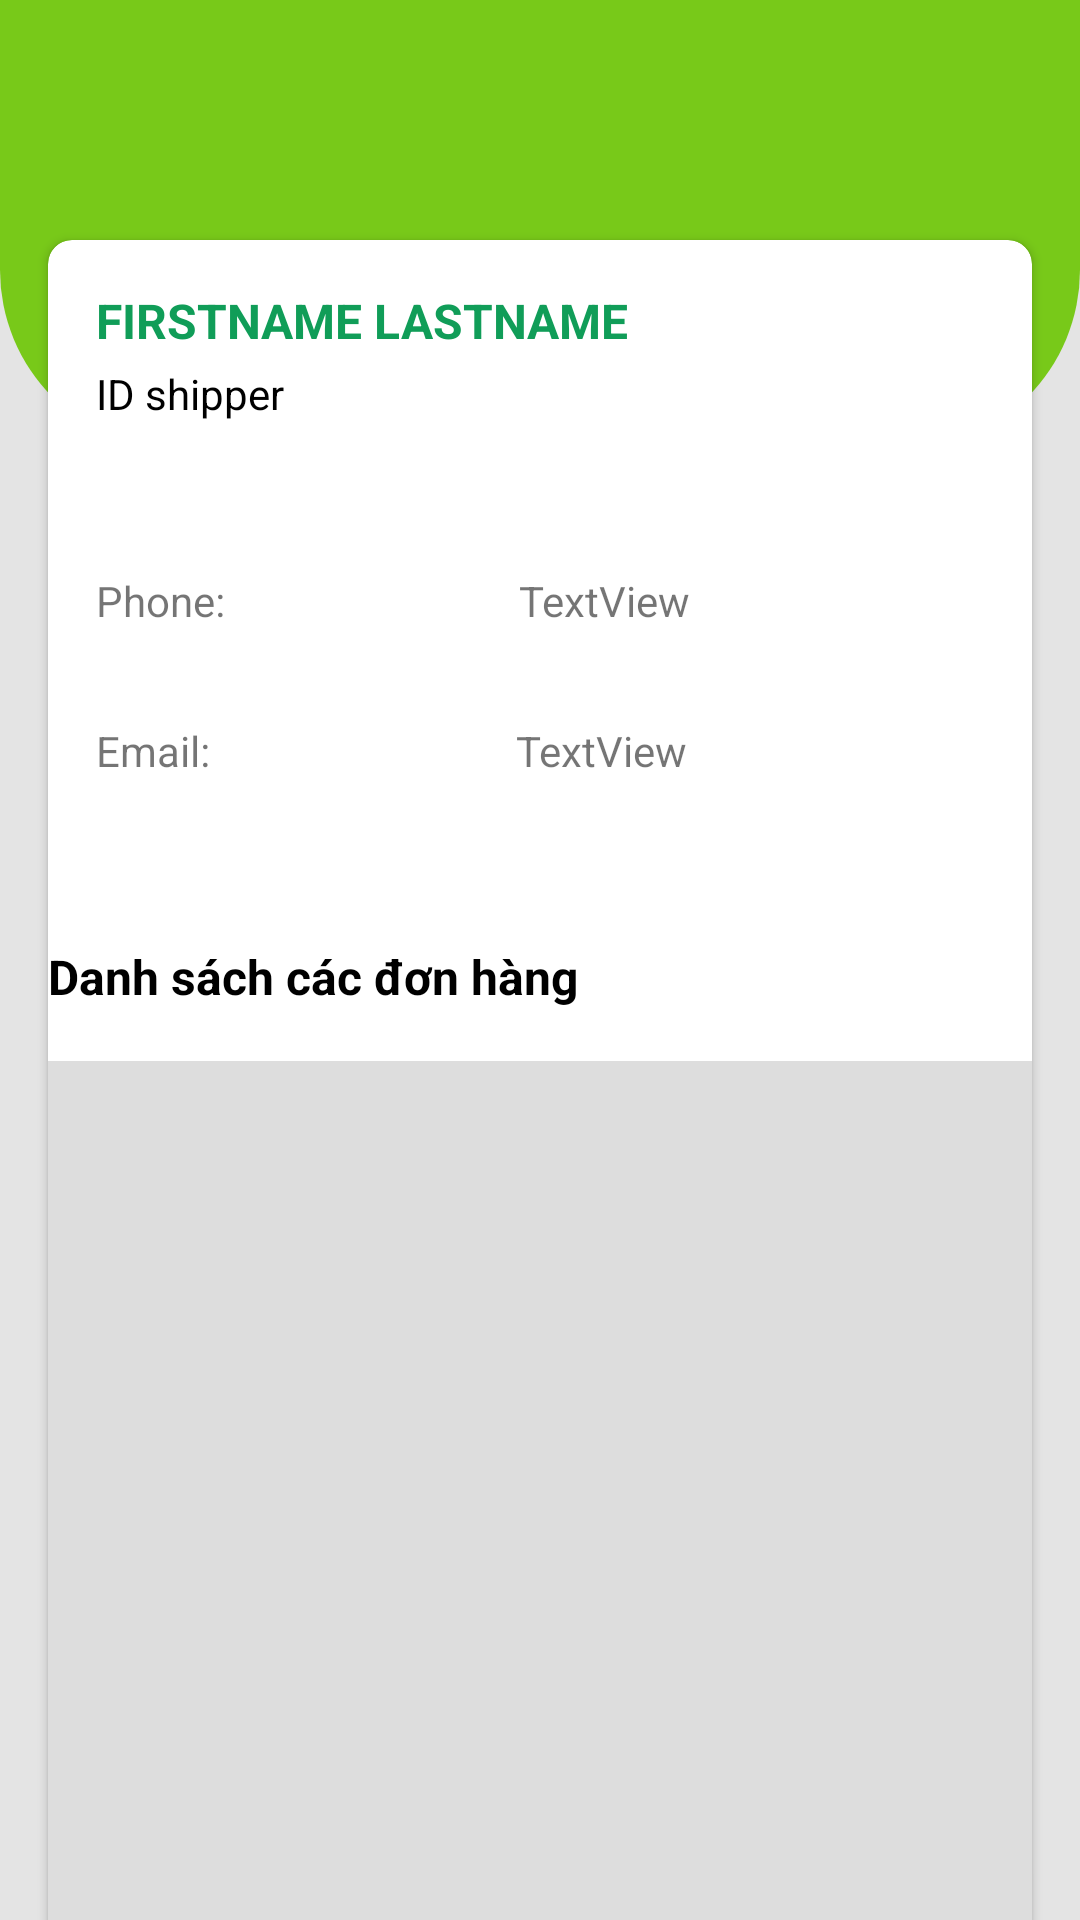

Layout XML and referenced resources for this Android screen:
<!-- AndroidManifest.xml: application theme Theme.ShopFruits -->
<!-- res/layout/shipper_order.xml -->
<?xml version="1.0" encoding="utf-8"?>
<androidx.constraintlayout.widget.ConstraintLayout xmlns:android="http://schemas.android.com/apk/res/android"
    xmlns:app="http://schemas.android.com/apk/res-auto"
    xmlns:tools="http://schemas.android.com/tools"
    android:layout_width="match_parent"
    android:layout_height="match_parent"
    android:background="#e4e4e4"

    tools:ignore="HardcodedText">

    <androidx.constraintlayout.widget.ConstraintLayout
        android:layout_width="match_parent"
        android:layout_height="150dp"
        android:background="@drawable/profile"
        app:layout_constraintEnd_toEndOf="parent"
        app:layout_constraintStart_toStartOf="parent"
        app:layout_constraintTop_toTopOf="parent">

    </androidx.constraintlayout.widget.ConstraintLayout>

    <androidx.cardview.widget.CardView
        android:id="@+id/cardView"
        android:layout_width="match_parent"
        android:layout_height="wrap_content"
        android:layout_marginStart="16dp"
        android:layout_marginTop="80dp"
        android:layout_marginEnd="16dp"
        android:elevation="12dp"
        app:cardCornerRadius="8dp"
        app:layout_constraintEnd_toEndOf="parent"
        app:layout_constraintHorizontal_bias="0.0"
        app:layout_constraintStart_toStartOf="parent"
        app:layout_constraintTop_toTopOf="parent">

        <androidx.constraintlayout.widget.ConstraintLayout
            android:layout_width="match_parent"
            android:layout_height="wrap_content">

            <LinearLayout
                android:id="@+id/linearLayout8"
                android:layout_width="match_parent"
                android:layout_height="118dp"
                android:layout_marginStart="16dp"
                android:layout_marginTop="50dp"
                android:layout_marginEnd="16dp"
                android:orientation="vertical"
                app:layout_constraintEnd_toEndOf="parent"
                app:layout_constraintStart_toStartOf="parent"
                app:layout_constraintTop_toBottomOf="@+id/profile_id">

                <LinearLayout
                    android:layout_width="match_parent"
                    android:layout_height="50dp"
                    android:orientation="horizontal">

                    <TextView
                        android:id="@+id/textView19"
                        android:layout_width="wrap_content"
                        android:layout_height="match_parent"
                        android:layout_weight="1"
                        android:text="Phone:" />

                    <TextView
                        android:id="@+id/profile_phone"
                        android:layout_width="wrap_content"
                        android:layout_height="match_parent"
                        android:layout_weight="1"
                        android:text="TextView" />
                </LinearLayout>

                <LinearLayout
                    android:layout_width="match_parent"
                    android:layout_height="50dp"
                    android:orientation="horizontal">

                    <TextView
                        android:id="@+id/textView14"
                        android:layout_width="wrap_content"
                        android:layout_height="match_parent"
                        android:layout_weight="1"
                        android:text="Email: " />

                    <TextView
                        android:id="@+id/profile_email"
                        android:layout_width="wrap_content"
                        android:layout_height="match_parent"
                        android:layout_weight="1"
                        android:text="TextView" />
                </LinearLayout>

                <LinearLayout
                    android:layout_width="match_parent"
                    android:layout_height="wrap_content"

                    android:orientation="horizontal" />

            </LinearLayout>

            <TextView
                android:id="@+id/profile_name"
                android:layout_width="wrap_content"
                android:layout_height="wrap_content"
                android:layout_marginStart="16dp"
                android:layout_marginTop="16dp"
                android:text="FIRSTNAME LASTNAME"
                android:textAllCaps="true"
                android:textColor="#109D58"
                android:textSize="16sp"
                android:textStyle="bold"
                app:layout_constraintStart_toStartOf="parent"
                app:layout_constraintTop_toTopOf="parent" />

            <TextView
                android:id="@+id/profile_id"
                android:layout_width="wrap_content"
                android:layout_height="wrap_content"
                android:layout_marginTop="4dp"
                android:text="ID shipper"
                android:textColor="@android:color/black"
                android:textSize="14sp"
                app:layout_constraintStart_toStartOf="@+id/profile_name"
                app:layout_constraintTop_toBottomOf="@+id/profile_name" />


            <ImageView
                android:id="@+id/profile_avatar"
                android:layout_width="50dp"
                android:layout_height="50dp"
                android:layout_marginTop="16dp"
                android:layout_marginEnd="16dp"
                android:background="@drawable/avatar"
                app:layout_constraintEnd_toEndOf="parent"
                app:layout_constraintTop_toTopOf="parent"
                tools:srcCompat="@tools:sample/avatars" />

            <androidx.constraintlayout.widget.ConstraintLayout
                android:layout_width="match_parent"
                android:layout_height="380dp"
                android:layout_marginTop="6dp"
                app:layout_constraintEnd_toEndOf="parent"
                app:layout_constraintStart_toStartOf="parent"
                app:layout_constraintTop_toBottomOf="@+id/linearLayout8">

                <TextView
                    android:id="@+id/textView16"
                    android:layout_width="match_parent"
                    android:layout_height="39dp"
                    android:text="Danh sách các đơn hàng"
                    android:textSize="16sp"
                    android:textStyle="bold"
                    android:textColor="@color/black"
                    android:layout_marginBottom="8dp"

                    app:layout_constraintStart_toStartOf="parent"
                    app:layout_constraintTop_toTopOf="parent" />

                <androidx.recyclerview.widget.RecyclerView
                    android:id="@+id/rc_donhang_shipper"
                    android:layout_width="match_parent"
                    android:layout_height="340dp"
                    android:background="#ddd"
                    app:layout_constraintStart_toStartOf="parent"
                    app:layout_constraintTop_toBottomOf="@+id/textView16" />
            </androidx.constraintlayout.widget.ConstraintLayout>

        </androidx.constraintlayout.widget.ConstraintLayout>


    </androidx.cardview.widget.CardView>







</androidx.constraintlayout.widget.ConstraintLayout>
<!-- resources referenced by this layout -->
<resources>
  <!-- drawable avatar (drawable) -->
  <?xml version="1.0" encoding="utf-8"?>
  <selector xmlns:android="http://schemas.android.com/apk/res/android">
      <item>
          <shape android:shape="rectangle">
              <corners android:radius="500dp"/>
  
  
  
          </shape>
      </item>
  </selector>
  <!-- drawable profile (drawable) -->
  <?xml version="1.0" encoding="utf-8"?>
  <shape xmlns:android="http://schemas.android.com/apk/res/android">
      <solid android:color="#78C919" />
      <corners
          android:bottomLeftRadius="60dp"
          android:bottomRightRadius="60dp" />
  </shape>
  <style name="Theme.ShopFruits" parent="Theme.MaterialComponents.DayNight.DarkActionBar">
          
          <item name="colorPrimary">@color/purple_500</item>
          <item name="colorPrimaryVariant">@color/purple_700</item>
          <item name="colorOnPrimary">@color/white</item>
          
          <item name="colorSecondary">@color/teal_200</item>
          <item name="colorSecondaryVariant">@color/teal_700</item>
          <item name="colorOnSecondary">@color/black</item>
          
          <item name="android:statusBarColor">?attr/colorPrimaryVariant</item>
          
      </style>
  <!-- not gathered from this repository: default colours our renderer supplied (Android Studio template values) -->
  <color name="purple_500">#FF6200EE</color>
  <color name="purple_700">#FF3700B3</color>
  <color name="teal_200">#FF03DAC5</color>
  <color name="teal_700">#FF018786</color>
  <color name="black">#FF000000</color>
  <color name="white">#FFFFFFFF</color>
</resources>
